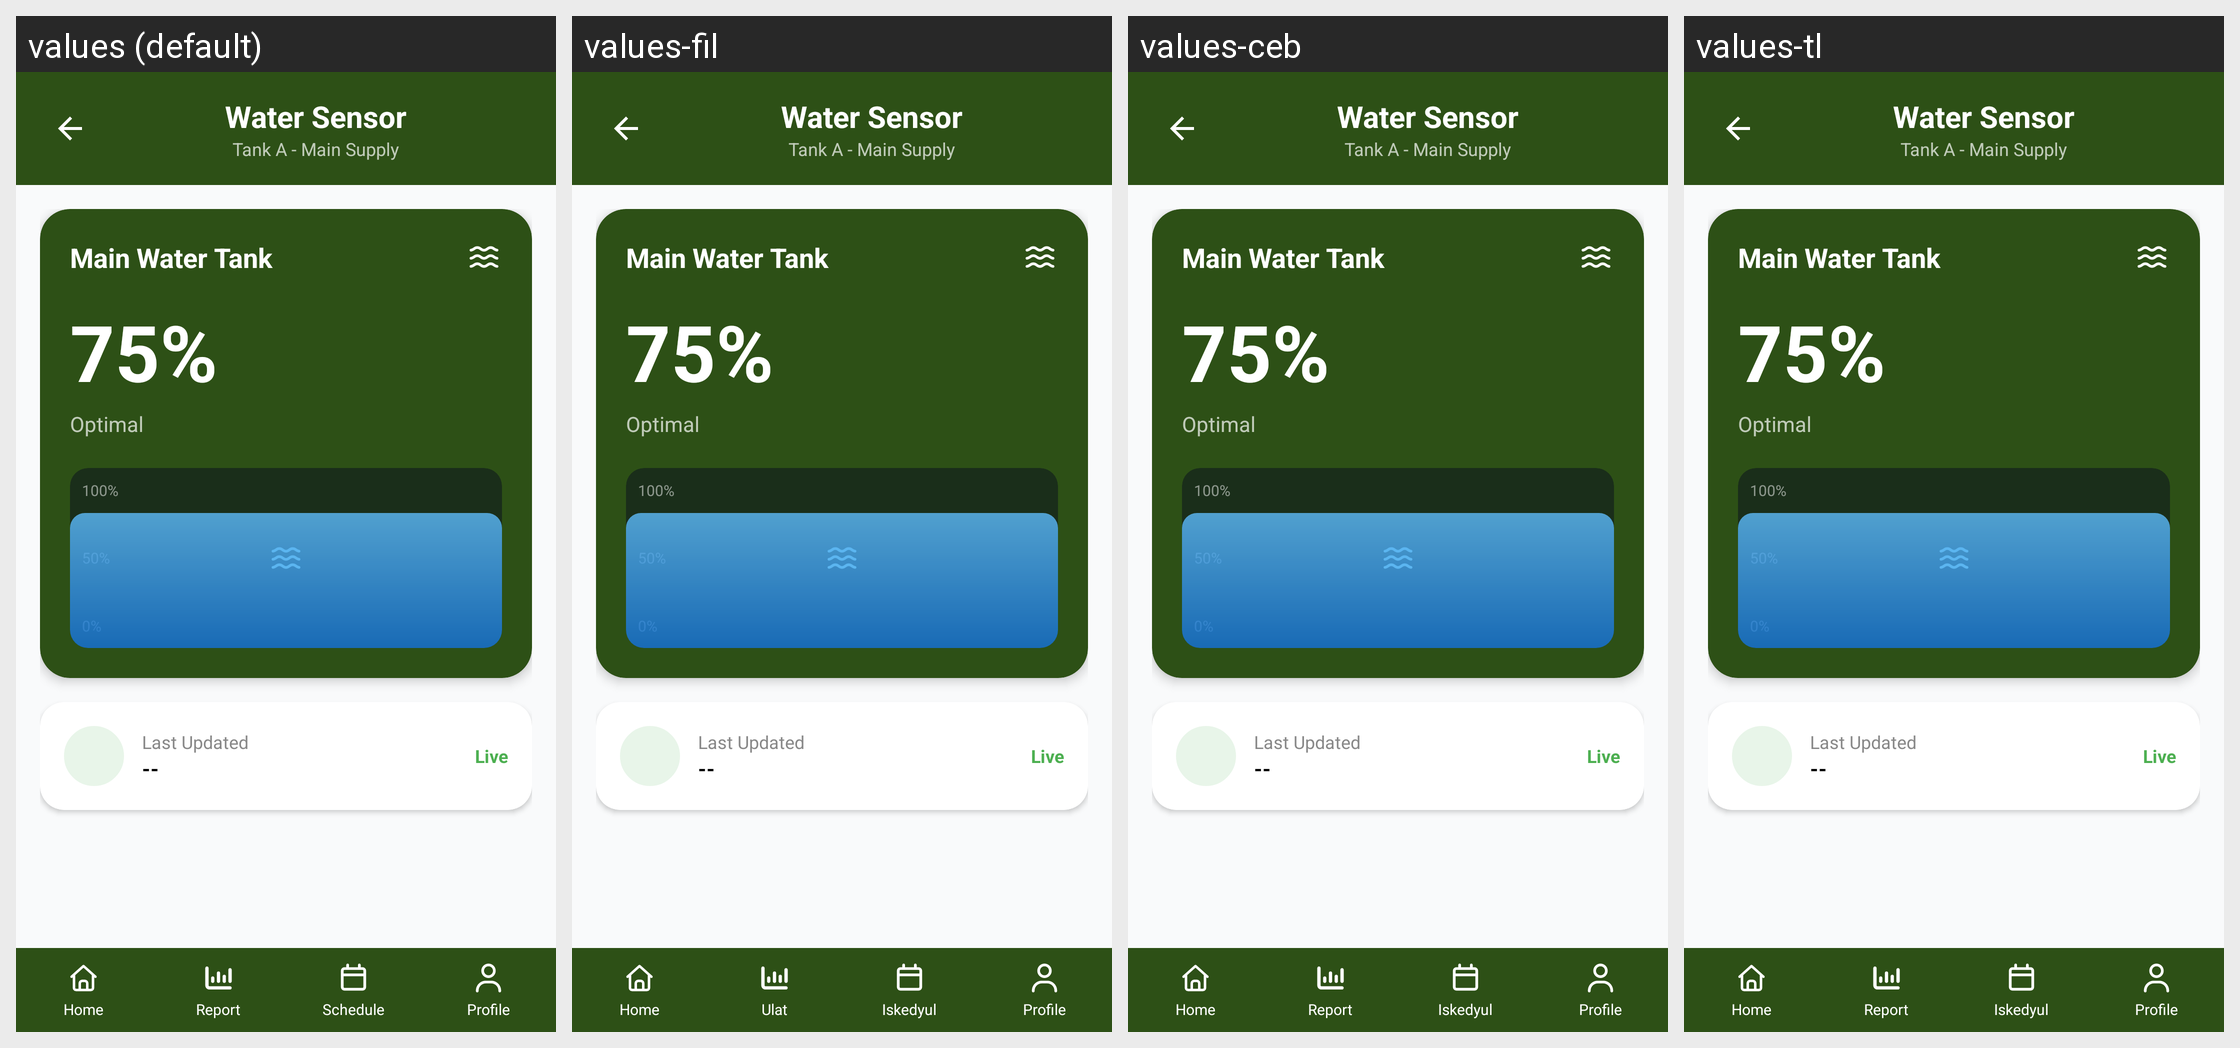

The Android screen above is rendered under several locales of the same app. Produce the string resources it draws, with the default and per-locale values.
Android screen res/layout/activity_water_level_detection.xml rendered under 4 locales, left to right: values (default), values-fil, values-ceb, values-tl. Device: Nexus 5 (rendered at 1080×1920; each locale shown at half size, 540×960, under a caption strip naming it); theme Theme.Exp1.
Strings drawn on this screen, with the default value and each locale's value (text and hints the layout hard-codes, and strings that could not be matched under every locale, appear in the picture but are not listed):

home
  values: Home
  values-fil: Home
  values-ceb: Home
  values-tl: Home

Report
  values: Report
  values-fil: Ulat
  values-ceb: Report  [not translated; the default value is used]
  values-tl: Report  [not translated; the default value is used]

schedule
  values: Schedule
  values-fil: Iskedyul
  values-ceb: Iskedyul
  values-tl: Iskedyul

profile
  values: Profile
  values-fil: Profile
  values-ceb: Profile
  values-tl: Profile
